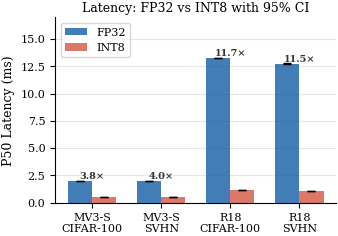
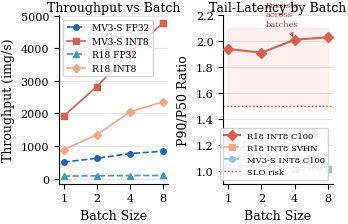
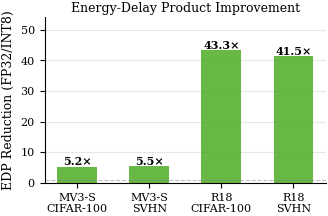

Generate these figures, in order, with matplotlib:
#!/usr/bin/env python3
"""Generate all publication-quality figures for paper v2."""
import numpy as np
import matplotlib
matplotlib.use('Agg')
import matplotlib.pyplot as plt
import matplotlib.patches as mpatches
from matplotlib.gridspec import GridSpec

plt.rcParams.update({
    'font.family': 'serif',
    'font.size': 9,
    'axes.labelsize': 9,
    'axes.titlesize': 9,
    'xtick.labelsize': 8,
    'ytick.labelsize': 8,
    'legend.fontsize': 8,
    'figure.dpi': 300,
    'savefig.dpi': 300,
    'savefig.bbox': 'tight',
    'savefig.pad_inches': 0.02,
})

COLORS = {'fp32': '#2166ac', 'int8': '#d6604d'}
HATCH  = {'fp32': '', 'int8': '///'}

# ─── Data from pi_results.csv (300 iterations, 4 threads) ───────────────────
# (dataset, model, precision): (p50_ms, CI_half_ms, p90_ms) at batch=1
data = {
    ('CIFAR100','MV3-S','fp32'):  (1.979, 0.003, 2.005),
    ('CIFAR100','MV3-S','int8'):  (0.520, 0.001, 0.542),
    ('SVHN',    'MV3-S','fp32'):  (1.964, 0.003, 1.996),
    ('SVHN',    'MV3-S','int8'):  (0.493, 0.001, 0.518),
    ('CIFAR100','R18',  'fp32'):  (13.249, 0.020, 14.250),
    ('CIFAR100','R18',  'int8'):  (1.130, 0.002, 2.196),
    ('SVHN',    'R18',  'fp32'):  (12.750, 0.018, 14.042),
    ('SVHN',    'R18',  'int8'):  (1.106, 0.002, 1.134),
}

# Energy surrogate: E = 0.8 + 0.02*CPU% + 0.8*L  (CPU=95%)
def energy(latency_ms):
    return 0.8 + 0.02*95 + 0.8*latency_ms

# Batch scaling data (4 threads) - exact values from pi_results.csv
batch_data = {
    'MV3-S fp32': {'batch':[1,2,4,8], 'p50':[1.979, 3.220, 5.210, 9.556]},
    'MV3-S int8': {'batch':[1,2,4,8], 'p50':[0.520, 0.708, 1.028, 1.673]},
    'R18 fp32':   {'batch':[1,2,4,8], 'p50':[13.249, 23.749, 44.180, 85.521]},
    'R18 int8':   {'batch':[1,2,4,8], 'p50':[1.130,  1.485,  1.956,  3.390]},
}

# P90/P50 ratios by batch — verified from pi_results.csv
# Key: R18 INT8 CIFAR-100 stays elevated (~1.94-2.03) across ALL batches
tail_ratios = {
    # (model, dataset, prec): [b1, b2, b4, b8]
    ('MV3-S','CIFAR100','fp32'):  [1.01, 1.01, 1.01, 2.29],  # fp32 b8 has own spike
    ('MV3-S','CIFAR100','int8'):  [1.04, 1.04, 1.03, 1.01],
    ('MV3-S','SVHN',    'int8'):  [1.05, 1.04, 1.03, 1.02],
    ('R18',  'CIFAR100','fp32'):  [1.08, 1.09, 1.09, 1.07],
    ('R18',  'CIFAR100','int8'):  [1.94, 1.91, 2.01, 2.03],  # FAILURE MODE
    ('R18',  'SVHN',    'int8'):  [1.03, 1.03, 1.01, 1.01],
}

# ─── Figure 1: Latency comparison with 95% CI ────────────────────────────────
fig, ax = plt.subplots(figsize=(3.5, 2.6))
configs = [('CIFAR100','MV3-S'), ('SVHN','MV3-S'), ('CIFAR100','R18'), ('SVHN','R18')]
labels  = ['MV3-S\nCIFAR-100','MV3-S\nSVHN','R18\nCIFAR-100','R18\nSVHN']
x = np.arange(len(configs))
w = 0.35

for i, (ds, mdl) in enumerate(configs):
    fp32_p50, fp32_ci, _ = data[(ds,mdl,'fp32')]
    int8_p50, int8_ci, _ = data[(ds,mdl,'int8')]
    ax.bar(x[i]-w/2, fp32_p50, w, yerr=fp32_ci, color=COLORS['fp32'], alpha=0.85,
           capsize=3, label='FP32' if i==0 else '', error_kw={'linewidth':1})
    ax.bar(x[i]+w/2, int8_p50, w, yerr=int8_ci, color=COLORS['int8'], alpha=0.85,
           capsize=3, label='INT8' if i==0 else '', error_kw={'linewidth':1})
    spd = fp32_p50/int8_p50
    ax.text(x[i], max(fp32_p50,int8_p50)+0.2, f'{spd:.1f}×', ha='center', fontsize=7, fontweight='bold', color='#333333')

ax.set_xticks(x)
ax.set_xticklabels(labels)
ax.set_ylabel('P50 Latency (ms)')
ax.set_title('Latency: FP32 vs INT8 with 95% CI', pad=4)
ax.legend(loc='upper left', framealpha=0.8)
ax.set_ylim(0, 17)
ax.yaxis.grid(True, alpha=0.3)
ax.set_axisbelow(True)
ax.spines['top'].set_visible(False)
ax.spines['right'].set_visible(False)
plt.tight_layout()
plt.savefig('fig_latency_v2.png')
plt.close()
print("Saved fig_latency_v2.png")

# ─── Figure 2: Throughput scaling + batch P90/P50 showing failure persists ───
fig, axes = plt.subplots(1, 2, figsize=(3.5, 2.4))

# Left: throughput vs batch
styles = {
    'MV3-S fp32': ('--', COLORS['fp32'], 'o', 'MV3-S FP32'),
    'MV3-S int8': ('-',  COLORS['int8'], 's', 'MV3-S INT8'),
    'R18 fp32':   ('--', '#4393c3',      '^', 'R18 FP32'),
    'R18 int8':   ('-',  '#f4a582',      'D', 'R18 INT8'),
}
ax = axes[0]
for key, (ls, col, mk, lbl) in styles.items():
    bd = batch_data[key]
    thru = [b/p*1000 for b,p in zip(bd['batch'], bd['p50'])]
    ax.plot(bd['batch'], thru, ls=ls, color=col, marker=mk, ms=4, lw=1.2, label=lbl)
ax.set_xlabel('Batch Size')
ax.set_ylabel('Throughput (img/s)')
ax.set_title('Throughput vs Batch', pad=3)
ax.set_xscale('log', base=2)
ax.set_xticks([1,2,4,8])
ax.get_xaxis().set_major_formatter(matplotlib.ticker.ScalarFormatter())
ax.legend(fontsize=6.5, framealpha=0.8)
ax.yaxis.grid(True, alpha=0.3)
ax.set_axisbelow(True)
ax.spines['top'].set_visible(False)
ax.spines['right'].set_visible(False)

# Right: P90/P50 by batch size — showing R18 INT8 CIFAR100 stays elevated
ax2 = axes[1]
batches = [1, 2, 4, 8]
# Real data from pi_results.csv
r18_c100_int8 = [1.94, 1.91, 2.01, 2.03]   # FAILURE: stays ~2x
r18_svhn_int8 = [1.03, 1.03, 1.01, 1.01]   # Safe
mv3s_c100_int8= [1.04, 1.04, 1.03, 1.01]   # Safe

ax2.plot(batches, r18_c100_int8,  '-',  color='#d6604d', marker='D', ms=5, lw=1.5,
         label='R18 INT8 C100', zorder=5)
ax2.plot(batches, r18_svhn_int8,  '--', color='#f4a582', marker='s', ms=4, lw=1.2,
         label='R18 INT8 SVHN')
ax2.plot(batches, mv3s_c100_int8, '--', color='#92c5de', marker='o', ms=4, lw=1.2,
         label='MV3-S INT8 C100')
ax2.axhline(1.5, color='red', ls=':', lw=1.0, alpha=0.8, label='SLO risk')
ax2.fill_between(batches, 1.5, 2.1, alpha=0.06, color='red')
ax2.set_xlabel('Batch Size')
ax2.set_ylabel('P90/P50 Ratio')
ax2.set_title('Tail-Latency by Batch', pad=3)
ax2.set_xscale('log', base=2)
ax2.set_xticks([1,2,4,8])
ax2.get_xaxis().set_major_formatter(matplotlib.ticker.ScalarFormatter())
ax2.set_ylim(0.9, 2.2)
ax2.legend(fontsize=6, framealpha=0.85, loc='lower right')
ax2.yaxis.grid(True, alpha=0.3)
ax2.set_axisbelow(True)
ax2.spines['top'].set_visible(False)
ax2.spines['right'].set_visible(False)
ax2.annotate('Persists\nacross\nbatches', xy=(4, 2.01),
             xytext=(2.2, 2.12), fontsize=6, color='#c0392b',
             arrowprops=dict(arrowstyle='->', color='#c0392b', lw=0.8))

plt.tight_layout(pad=0.8)
plt.savefig('fig_scaling_tail_v2.png')
plt.close()
print("Saved fig_scaling_tail_v2.png")

# ─── Figure 3: EDP comparison ─────────────────────────────────────────────────
fig, ax = plt.subplots(figsize=(3.5, 2.4))
configs3 = [('CIFAR100','MV3-S'), ('SVHN','MV3-S'), ('CIFAR100','R18'), ('SVHN','R18')]
xlabels3 = ['MV3-S\nCIFAR-100','MV3-S\nSVHN','R18\nCIFAR-100','R18\nSVHN']
x3 = np.arange(len(configs3))
w3 = 0.35

edp_ratios = []
for i, (ds,mdl) in enumerate(configs3):
    fp32_p50 = data[(ds,mdl,'fp32')][0]
    int8_p50 = data[(ds,mdl,'int8')][0]
    e_fp32 = energy(fp32_p50)
    e_int8 = energy(int8_p50)
    edp_fp32 = fp32_p50 * e_fp32
    edp_int8 = int8_p50 * e_int8
    ratio = edp_fp32 / edp_int8
    edp_ratios.append(ratio)
    ax.bar(x3[i], ratio, 0.55, color='#4dac26', alpha=0.85)
    ax.text(x3[i], ratio+0.5, f'{ratio:.1f}×', ha='center', fontsize=8, fontweight='bold')

ax.set_xticks(x3)
ax.set_xticklabels(xlabels3)
ax.set_ylabel('EDP Reduction (FP32/INT8)')
ax.set_title('Energy-Delay Product Improvement', pad=4)
ax.set_ylim(0, max(edp_ratios)*1.25)
ax.yaxis.grid(True, alpha=0.3)
ax.set_axisbelow(True)
ax.spines['top'].set_visible(False)
ax.spines['right'].set_visible(False)
ax.axhline(1, color='gray', ls='--', lw=0.8, alpha=0.5)
plt.tight_layout()
plt.savefig('fig_edp_v2.png')
plt.close()
print("Saved fig_edp_v2.png")

print("All figures generated successfully.")
